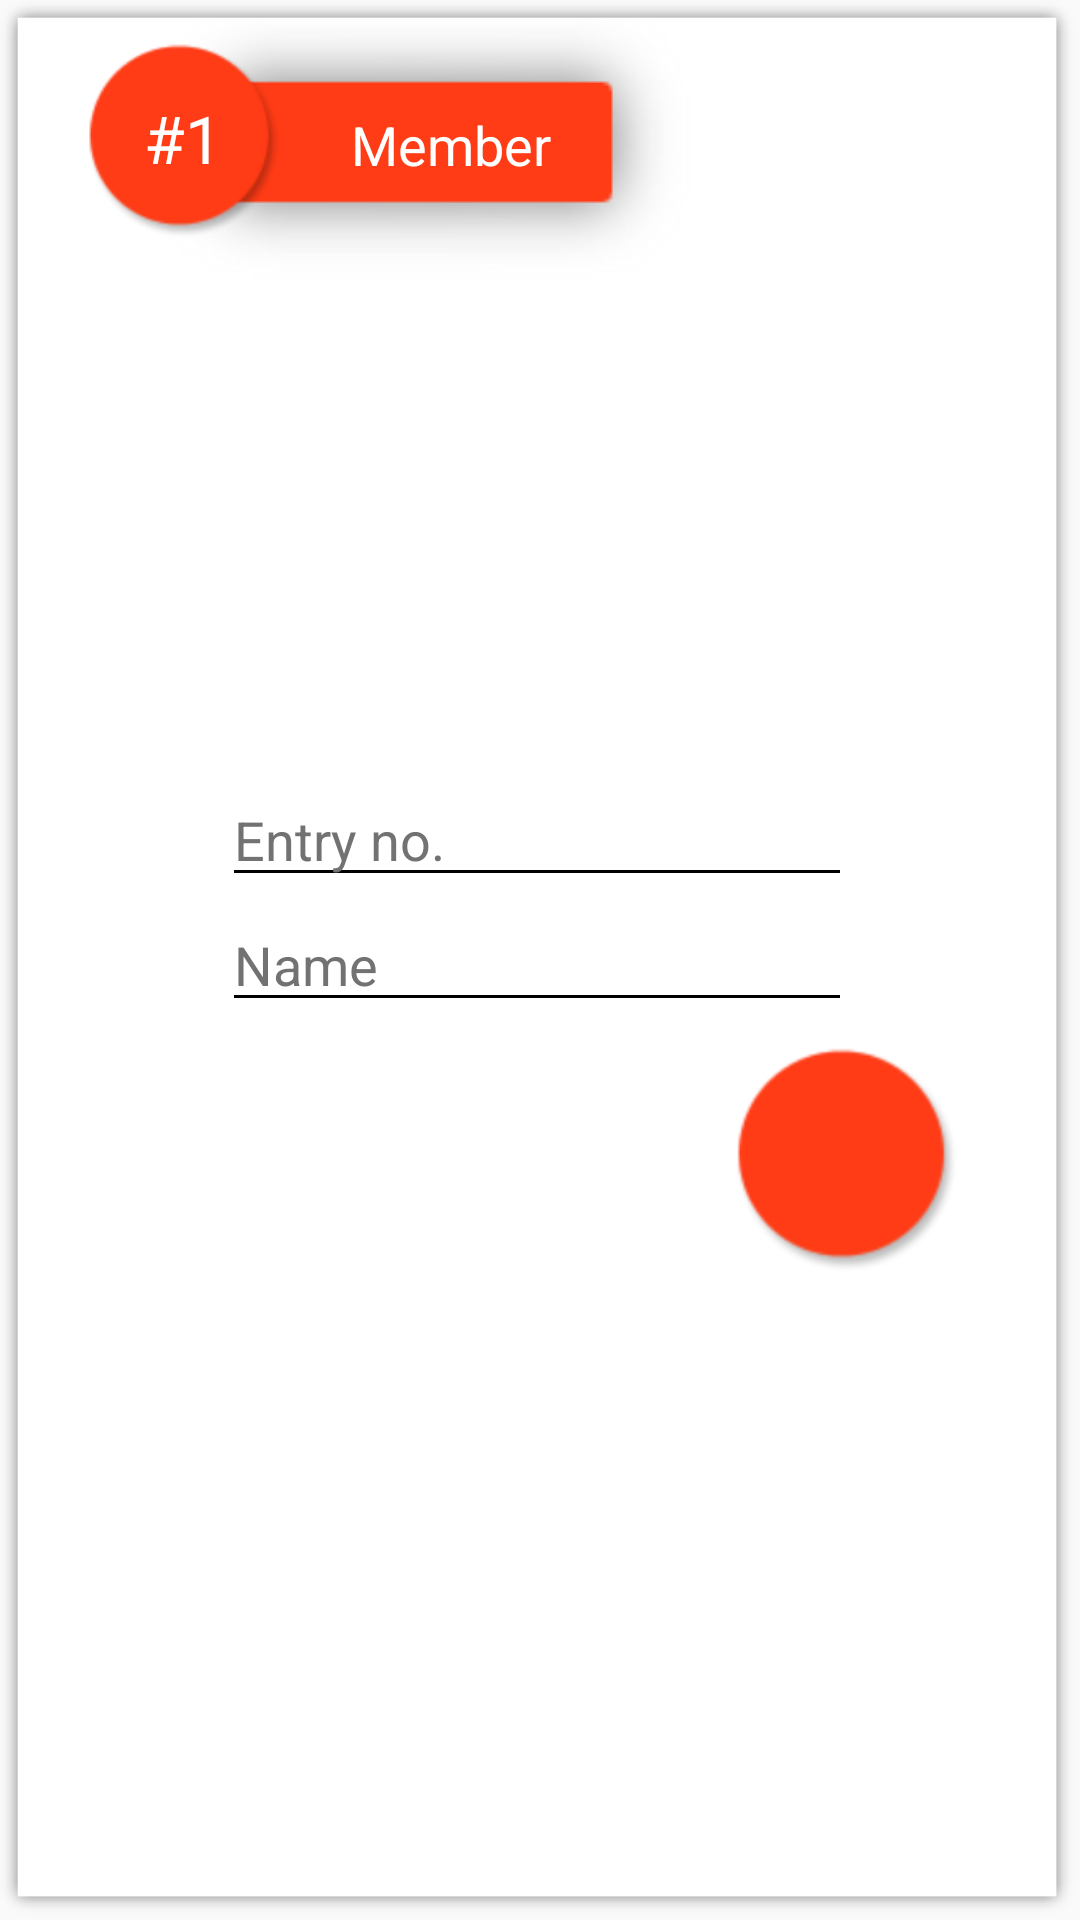

Here is an Android app screen rendered from its layout file. Give the layout XML and the strings, colors and styles it references.
<!-- AndroidManifest.xml: application theme AppTheme -->
<!-- res/layout/student_info_layout.xml -->
<?xml version="1.0" encoding="utf-8"?>
<RelativeLayout xmlns:android="http://schemas.android.com/apk/res/android"
    xmlns:app="http://schemas.android.com/apk/res-auto"
    android:orientation="vertical"
    android:layout_width="match_parent"
    android:layout_height="match_parent"
    android:background="@drawable/layout_shadow">
    <RelativeLayout
        android:background="@color/backgroundColor"
        android:layout_width="match_parent"
        android:layout_height="match_parent">
        <RelativeLayout
            android:layout_alignParentLeft="true"
            android:layout_width="wrap_content"
            android:layout_height="wrap_content">
            <RelativeLayout
                android:id="@+id/member_text"
                android:layout_marginLeft="45dp"
                android:layout_marginTop="-5dp"
                android:background="@drawable/red_shadow"
                android:layout_width="wrap_content"
                android:layout_height="wrap_content">
                <TextView
                    android:layout_marginLeft="20dp"
                    android:layout_centerVertical="true"
                    android:text="Member"
                    android:textSize="18sp"
                    android:paddingRight="20dp"
                    android:paddingLeft="20dp"
                    android:textColor="#ffffff"
                    android:layout_width="wrap_content"
                    android:layout_height="wrap_content" />
            </RelativeLayout>
            <RelativeLayout
                android:layout_marginLeft="20dp"
                android:layout_width="wrap_content"
                android:layout_height="wrap_content">
                <View
                    android:clickable="true"
                    android:layout_width="70dp"
                    android:layout_height="70dp"
                    android:layout_centerInParent="true"
                    android:layout_marginTop="10dp"
                    android:background="@drawable/red_btn"/>
                <TextView
                    android:id="@+id/member_no"
                    android:text="#1"
                    android:textSize="22sp"
                    android:textColor="#ffffff"
                    android:layout_centerInParent="true"
                    android:gravity="center"
                    android:layout_width="wrap_content"
                    android:layout_height="wrap_content" />
            </RelativeLayout>
        </RelativeLayout>
        <RelativeLayout
            android:id="@+id/input_layout"
            android:layout_width="match_parent"
            android:layout_height="match_parent">
            <View
                android:id="@+id/centered_view"
                android:layout_centerInParent="true"
                android:layout_width="0dp"
                android:layout_height="0dp"/>
            <EditText
                android:id="@+id/entryCode"
                android:maxLength="11"
                android:ems="10"
                android:inputType="textFilter"
                android:textColor="@color/primaryColor"
                android:textColorHint="#727272"
                android:theme="@style/editTextBackground"
                android:hint="Entry no."
                android:layout_centerHorizontal="true"
                android:layout_above="@id/centered_view"
                android:layout_marginBottom="20dp"
                android:layout_width="wrap_content"
                android:layout_height="wrap_content" />
            <EditText
                android:id="@+id/name"
                android:ems="10"
                android:inputType="textPersonName"
                android:hint="Name"
                android:textColor="@color/primaryColor"
                android:textColorHint="#727272"
                android:theme="@style/editTextBackground"
                android:layout_centerHorizontal="true"
                android:layout_below="@id/centered_view"
                android:layout_marginTop="-20dp"
                android:layout_width="wrap_content"
                android:layout_height="wrap_content" />
            <RelativeLayout
                android:layout_below="@id/name"
                android:layout_marginRight="30dp"
                android:layout_alignParentRight="true"
                android:layout_width="wrap_content"
                android:layout_height="wrap_content">
                <View
                    android:id="@+id/save_data"
                    android:clickable="true"
                    android:layout_width="80dp"
                    android:layout_height="80dp"
                    android:layout_centerInParent="true"
                    android:layout_marginTop="10dp"
                    android:background="@drawable/red_button_backg"/>
                <ImageView
                    android:src="@drawable/ic_done_white_48dp"
                    android:tint="#fff"
                    android:layout_centerInParent="true"
                    android:gravity="center"
                    android:layout_width="30dp"
                    android:layout_height="30dp" />
            </RelativeLayout>
        </RelativeLayout>
        <RelativeLayout
            android:id="@+id/display_layout"
            android:visibility="gone"
            android:gravity="center_vertical"
            android:layout_width="match_parent"
            android:layout_height="match_parent">
            <View
                android:id="@+id/centered_view_2"
                android:layout_centerInParent="true"
                android:layout_width="0dp"
                android:layout_height="0dp"/>
            <RelativeLayout
                android:id="@+id/img_layout"
                android:layout_centerHorizontal="true"
                android:layout_width="wrap_content"
                android:layout_height="wrap_content">
                <com.github.siyamed.shapeimageview.CircularImageView
                    android:id="@+id/img"
                    android:src="@mipmap/ic_launcher"
                    app:siBorderWidth="3dp"
                    app:siBorderColor="@color/backgroundColor"
                    android:layout_width="120dp"
                    android:layout_height="120dp"/>
            </RelativeLayout>
            <LinearLayout
                android:id="@+id/details_layout"
                android:layout_below="@id/img_layout"
                android:gravity="center"
                android:layout_centerHorizontal="true"
                android:layout_marginTop="20dp"
                android:orientation="vertical"
                android:layout_width="wrap_content"
                android:layout_height="wrap_content">
                <TextView
                    android:id="@+id/display_name"
                    android:text="Student's name"
                    android:textSize="22dp"
                    android:maxWidth="200dp"
                    android:gravity="center"
                    android:textColor="@color/primaryColor"
                    android:layout_centerHorizontal="true"
                    android:layout_width="wrap_content"
                    android:layout_height="wrap_content" />
                <TextView
                    android:id="@+id/display_entry_code"
                    android:layout_below="@id/display_name"
                    android:text="entry code"
                    android:textSize="18dp"
                    android:textColor="@color/primaryColor"
                    android:layout_centerHorizontal="true"
                    android:layout_marginTop="5dp"
                    android:layout_width="wrap_content"
                    android:layout_height="wrap_content" />
            </LinearLayout>
            <RelativeLayout
                android:layout_toRightOf="@id/details_layout"
                android:layout_above="@id/details_layout"
                android:layout_marginLeft="10dp"
                android:layout_marginBottom="-60dp"
                android:layout_width="wrap_content"
                android:layout_height="wrap_content">
                <View
                    android:id="@+id/edit_data"
                    android:clickable="true"
                    android:layout_width="55dp"
                    android:layout_height="55dp"
                    android:background="@drawable/red_button_backg"/>
                <ImageView
                    android:src="@drawable/ic_create_white_48dp"
                    android:tint="#fff"
                    android:layout_centerInParent="true"
                    android:gravity="center"
                    android:layout_width="20dp"
                    android:layout_height="20dp" />
            </RelativeLayout>
        </RelativeLayout>
    </RelativeLayout>
    <RelativeLayout
        android:id="@+id/submit_bttn"
        android:clickable="true"
        android:visibility="gone"
        android:layout_alignParentBottom="true"
        android:layout_centerHorizontal="true"
        android:background="@drawable/red_shadow"
        android:layout_width="wrap_content"
        android:layout_height="wrap_content">
        <TextView
            android:layout_marginLeft="20dp"
            android:layout_centerVertical="true"
            android:layout_centerHorizontal="true"
            android:text="Submit"
            android:textSize="18sp"
            android:paddingRight="20dp"
            android:paddingLeft="20dp"
            android:textColor="#ffffff"
            android:layout_width="wrap_content"
            android:layout_height="wrap_content" />
    </RelativeLayout>
</RelativeLayout>
<!-- resources referenced by this layout -->
<resources>
  <color name="backgroundColor">#fff</color>
  <color name="primaryColor">#000</color>
  <!-- drawable red_button_backg (drawable) -->
  <?xml version="1.0" encoding="utf-8"?>
  <selector xmlns:android="http://schemas.android.com/apk/res/android">
      <item android:state_focused="true" android:state_pressed="true"
          android:drawable="@drawable/redclk_btn" />
      <item android:state_focused="false" android:state_pressed="true"
          android:drawable="@drawable/redclk_btn" />
      <item android:drawable="@drawable/red_btn" />
  </selector>
  <!-- mipmap ic_launcher: png bitmap (mipmap-hdpi, 2898 bytes) -->
  <style name="editTextBackground" parent="Theme.AppCompat.Light.NoActionBar">
          <item name="colorControlNormal">#000000</item>
          <item name="colorControlActivated">#000000</item>
          <item name="colorControlHighlight">#000000</item>
      </style>
  <style name="AppTheme" parent="Theme.AppCompat.Light.NoActionBar">
          <item name="colorPrimary">@color/primaryColor</item>
          <item name="colorPrimaryDark">@color/primaryColorDark</item>
          
  
          <item name="drawerArrowStyle">@style/DrawerArrowStyle</item>
      </style>
  <color name="primaryColorDark">#0D47A1</color>
  <style name="DrawerArrowStyle" parent="Widget.AppCompat.DrawerArrowToggle">
          <item name="spinBars">true</item>
          <item name="color">@android:color/black</item>
      </style>
</resources>
